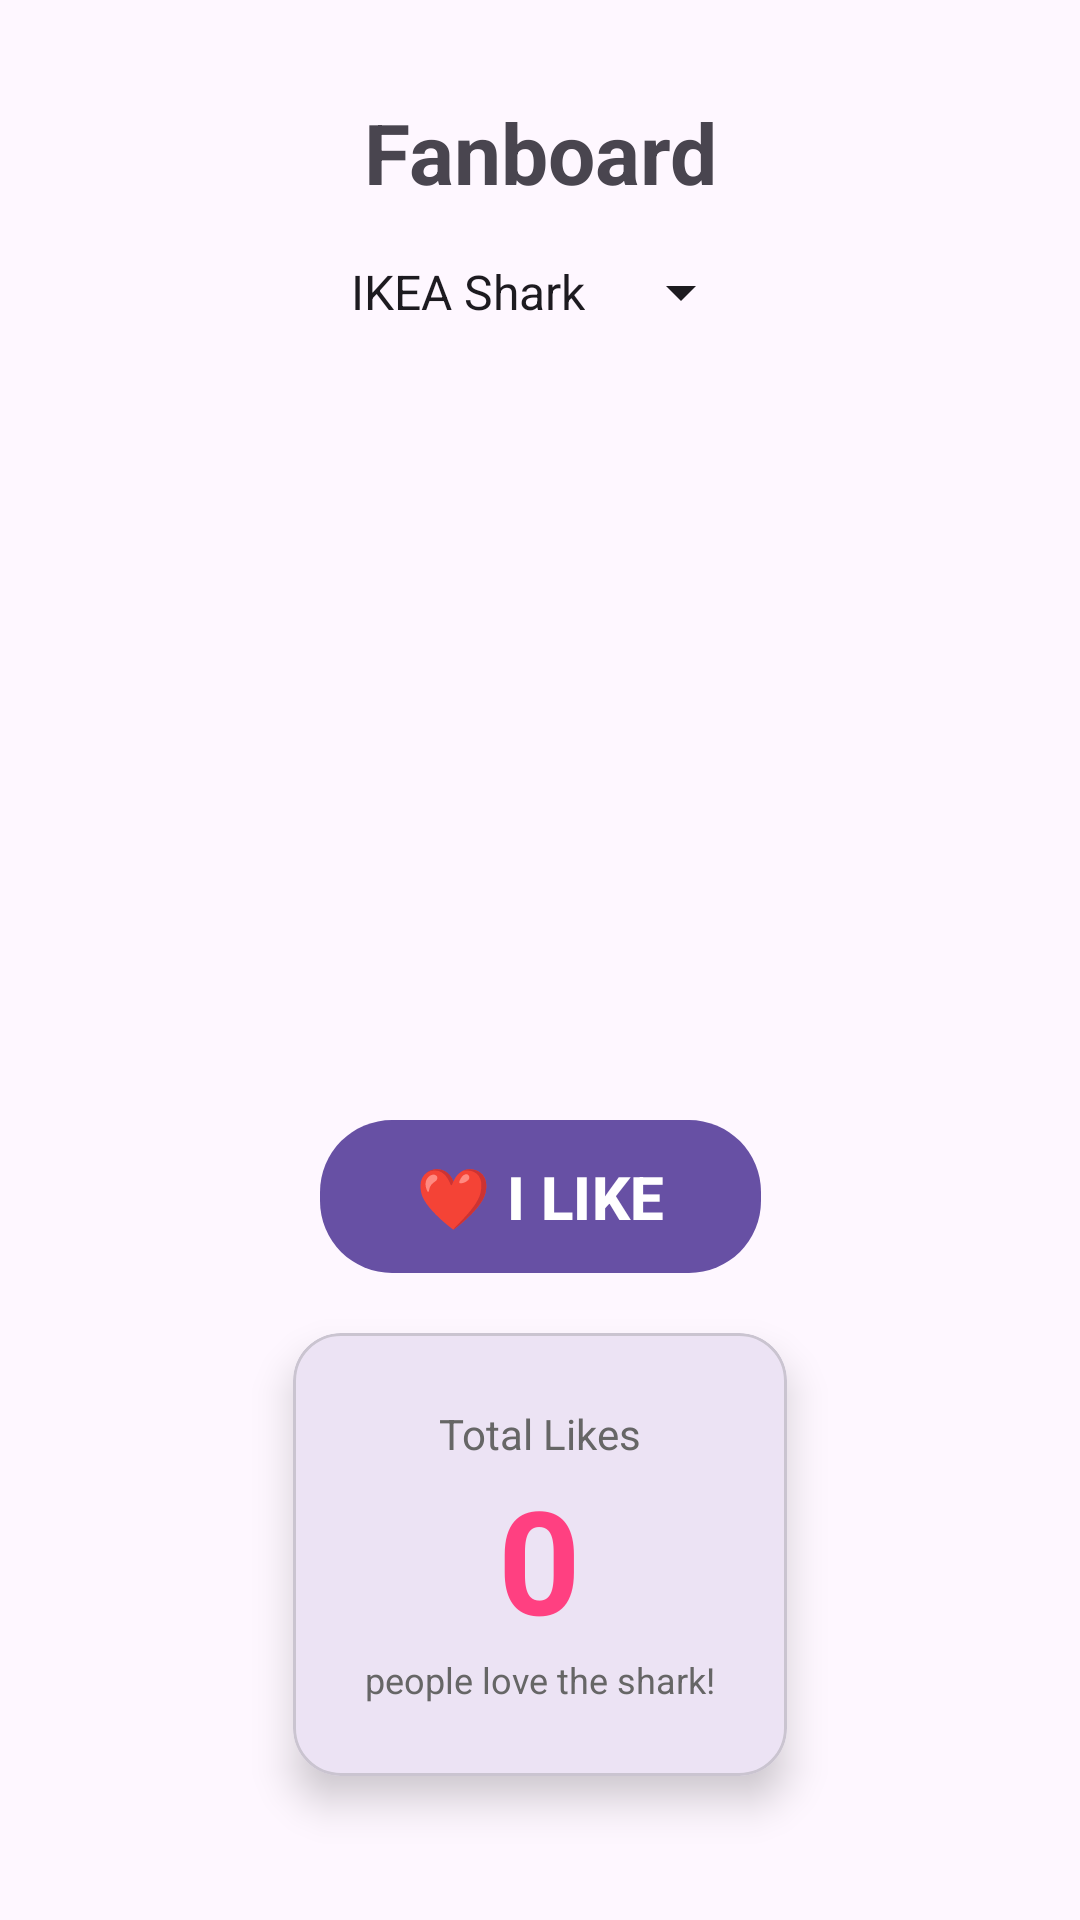

Android layout source for this screen:
<!-- AndroidManifest.xml: application theme Theme.IkeaSharkApp -->
<!-- res/layout/activity_main.xml -->
<?xml version="1.0" encoding="utf-8"?>
<androidx.constraintlayout.widget.ConstraintLayout xmlns:android="http://schemas.android.com/apk/res/android"
    xmlns:app="http://schemas.android.com/apk/res-auto"
    xmlns:tools="http://schemas.android.com/tools"
    android:layout_width="match_parent"
    android:layout_height="match_parent"
    android:background="?android:attr/colorBackground"
    tools:context=".MainActivity">

    
    <TextView
        android:id="@+id/titleText"
        android:layout_width="wrap_content"
        android:layout_height="wrap_content"
        android:layout_marginTop="32dp"
        android:text="@string/app_name"
        android:textSize="28sp"
        android:textStyle="bold"
        app:layout_constraintEnd_toEndOf="parent"
        app:layout_constraintStart_toStartOf="parent"
        app:layout_constraintTop_toTopOf="parent" />

    
    <Spinner
        android:id="@+id/imageSpinner"
        android:layout_width="wrap_content"
        android:layout_height="wrap_content"
        android:layout_marginTop="16dp"
        android:backgroundTint="?android:attr/textColorPrimary"
        android:entries="@array/image_options"
        app:layout_constraintEnd_toEndOf="parent"
        app:layout_constraintStart_toStartOf="parent"
        app:layout_constraintTop_toBottomOf="@id/titleText" />

    
    <ImageView
        android:id="@+id/imageView"
        android:layout_width="0dp"
        android:layout_height="0dp"
        android:layout_margin="24dp"
        android:contentDescription="Selected Image"
        android:scaleType="fitCenter"
        app:layout_constraintBottom_toTopOf="@id/likeButton"
        app:layout_constraintEnd_toEndOf="parent"
        app:layout_constraintStart_toStartOf="parent"
        app:layout_constraintTop_toBottomOf="@id/imageSpinner"
        app:layout_constraintVertical_bias="0.3" />

    
    <com.google.android.material.button.MaterialButton
        android:id="@+id/likeButton"
        android:layout_width="wrap_content"
        android:layout_height="wrap_content"
        android:layout_marginBottom="16dp"
        android:paddingHorizontal="32dp"
        android:paddingVertical="12dp"
        android:text="❤️ I LIKE"
        android:textSize="20sp"
        android:textStyle="bold"
        app:cornerRadius="24dp"
        app:layout_constraintBottom_toTopOf="@id/counterCard"
        app:layout_constraintEnd_toEndOf="parent"
        app:layout_constraintStart_toStartOf="parent" />

    
    <com.google.android.material.card.MaterialCardView
        android:id="@+id/counterCard"
        android:layout_width="wrap_content"
        android:layout_height="wrap_content"
        android:layout_marginBottom="48dp"
        app:cardBackgroundColor="?attr/colorSurface"
        app:cardCornerRadius="16dp"
        app:cardElevation="8dp"
        app:layout_constraintBottom_toBottomOf="parent"
        app:layout_constraintEnd_toEndOf="parent"
        app:layout_constraintStart_toStartOf="parent">

        <LinearLayout
            android:layout_width="wrap_content"
            android:layout_height="wrap_content"
            android:gravity="center"
            android:orientation="vertical"
            android:padding="24dp">

            <TextView
                android:layout_width="wrap_content"
                android:layout_height="wrap_content"
                android:text="Total Likes"
                android:textColor="#666666"
                android:textSize="14sp" />

            <TextView
                android:id="@+id/likeCountText"
                android:layout_width="wrap_content"
                android:layout_height="wrap_content"
                android:text="0"
                android:textColor="#FF4081"
                android:textSize="48sp"
                android:textStyle="bold" />

            <TextView
                android:id="@+id/subtitleText"
                android:layout_width="wrap_content"
                android:layout_height="wrap_content"
                android:text="people love the shark!"
                android:textColor="#666666"
                android:textSize="12sp" />

        </LinearLayout>

    </com.google.android.material.card.MaterialCardView>

</androidx.constraintlayout.widget.ConstraintLayout>
<!-- resources referenced by this layout -->
<resources>
  <string-array name="image_options">
          <item>IKEA Shark</item>
          <item>Dodo</item>
      </string-array>
  <string name="app_name">Fanboard</string>
  <style name="Theme.IkeaSharkApp" parent="Theme.Material3.DayNight.NoActionBar">
          
      </style>
</resources>
